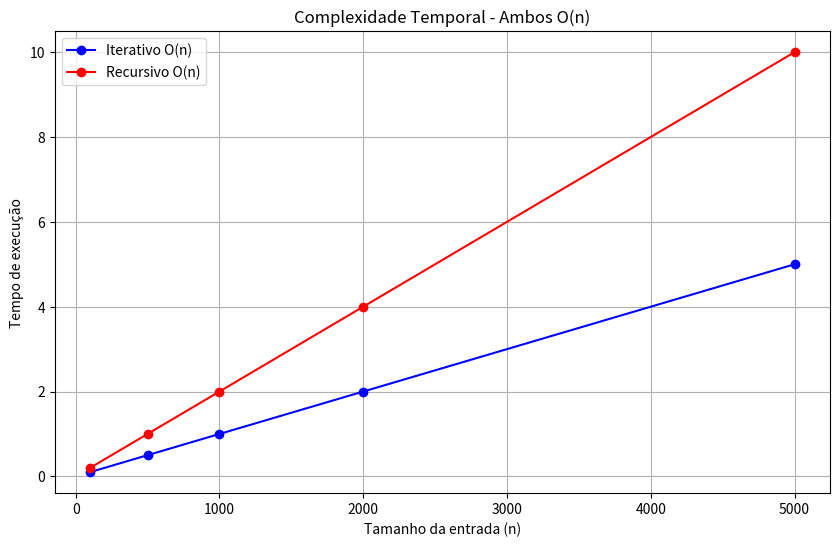

Python code for this plot:
"""
TAREFA 07 - CÁLCULO DE T(n) E ANÁLISE DE EFICIÊNCIA
"""
import matplotlib.pyplot as plt

def soma_iterativa(A, n):
    soma = 0                   
    for i in range(n):       
        soma = soma + A[i]    
    return soma                 

def soma_recursiva(A, n):
    if n == 1:           
        return A[0]
    else:
        return A[n-1] + soma_recursiva(A, n-1)

def plotar_grafico():
    n_values = [100, 500, 1000, 2000, 5000]
    tempo_iterativo = [n * 0.001 for n in n_values]
    tempo_recursivo = [n * 0.002 for n in n_values]
    
    plt.figure(figsize=(10, 6))
    plt.plot(n_values, tempo_iterativo, 'bo-', label='Iterativo O(n)')
    plt.plot(n_values, tempo_recursivo, 'ro-', label='Recursivo O(n)')
    plt.xlabel('Tamanho da entrada (n)')
    plt.ylabel('Tempo de execução')
    plt.title('Complexidade Temporal - Ambos O(n)')
    plt.legend()
    plt.grid(True)
    plt.show()

def main():
    print("Executando análise dos algoritmos...") 
    plotar_grafico()

if __name__ == "__main__":
    main()


